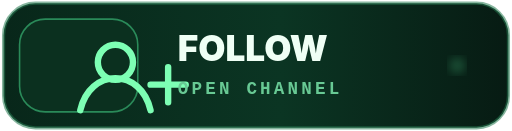
t = 0.00 s
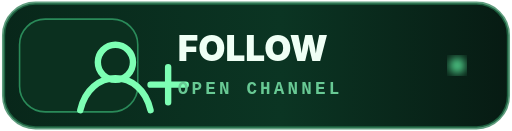
t = 0.75 s
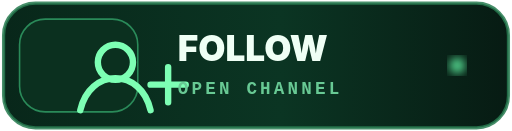
t = 1.25 s
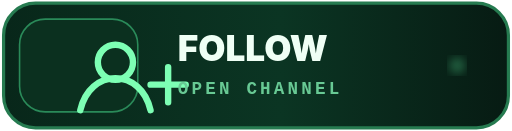
t = 1.90 s
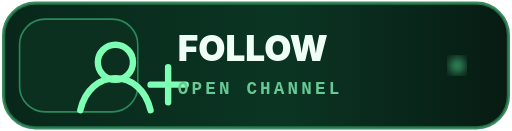
t = 2.38 s
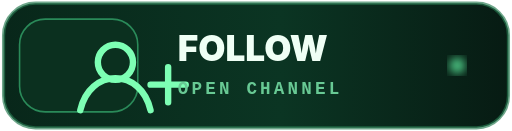
t = 3.33 s

The animated SVG that drew these frames (rendered in a browser with its animation timeline set to each time). Animation: 2 SMIL elements (animate=2); one cycle of 3.80 s, repeats indefinitely.

<svg xmlns="http://www.w3.org/2000/svg" width="320" height="82" viewBox="0 0 320 82">
<defs><linearGradient id="g" x1="0" x2="1"><stop stop-color="#08271A"/><stop offset=".55" stop-color="#0B3523"/><stop offset="1" stop-color="#071B13"/></linearGradient><filter id="b"><feGaussianBlur stdDeviation="3"/></filter></defs>
<rect x="2" y="2" width="316" height="78" rx="20" fill="url(#g)" stroke="#267B50" stroke-width="2"><animate attributeName="stroke-opacity" values=".55;1;.55" dur="3.8s" repeatCount="indefinite"/></rect>
<rect x="12" y="12" width="74" height="58" rx="16" fill="#0B301F" stroke="#2A8A59"/>
<g fill="none" stroke="#7DFFB4" stroke-width="4" stroke-linecap="round" stroke-linejoin="round"><circle cx="72" cy="39" r="11"/><path d="M50 69c3-13 12-20 22-20s19 7 22 20M105 42v22M94 53h22"/></g>
<circle cx="286" cy="41" r="5" fill="#65FFAA" filter="url(#b)"><animate attributeName="opacity" values=".2;1;.2" dur="2s" repeatCount="indefinite"/></circle>
<text x="111" y="38" fill="#EFFFF5" font-family="Inter,system-ui,sans-serif" font-size="22" font-weight="900">FOLLOW</text>
<text x="111" y="59" fill="#68C994" font-family="ui-monospace,monospace" font-size="11" font-weight="800" letter-spacing="2">OPEN CHANNEL</text>
</svg>
